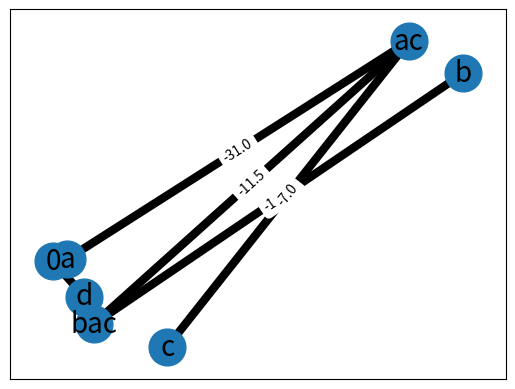

Recreate this plot in Python.
import numpy as np
import networkx as nx
import matplotlib.pyplot as plt


def nj(dmatrix, g, taxas):
    n = len(taxas)
    if n > 2:
        # PASO 1
        # Calculamos R_i
        r = np.zeros(n, dtype = float)
        for i in range(n):
            for j in range(n):
                r[i] += dmatrix[i][j]
        # 'Neighborliness' xp
        # estamos desperdiciando algo de espacio y tiempo xd    
        m = np.zeros((n,n), dtype=float)
        for i in range(n):
            for j in range(n):
                if i != j : m[i][j] = (n-2) * dmatrix[i][j] - r[i] - r[j]
                # Si i==j se queda en 0'ros
    
        # Taxas a unir:
        minimo = np.unravel_index(np.argmin(m, axis=None), m.shape)
        i = minimo[0]
        j = minimo[1]

        taxa_i = taxas.pop(i)
        taxa_j = taxas.pop(j)

        nuevo_vertice = taxa_i + taxa_j 
        taxas.append(nuevo_vertice)

        # Paso 2
        # Recalculamos la tabla de distancias xp
        dist_update = np.zeros((n-1,n-1), dtype = float)

        nuevas_distancias = []
        for v in range(n):
            if v == i:
                pass
            elif v == j:
                pass
            else :
                nuevas_distancias.append(0.5 * (dmatrix[i][v] + dmatrix[v][j] - dmatrix[i][j]) )

        nuevas_distancias.append(0)

        dmatrix1 = np.delete(dmatrix, j, 0)
        dmatrix1 = np.delete(dmatrix1, j, 1)
        dmatrix1 = np.delete(dmatrix1, i-1, 1)
        dmatrix1 = np.delete(dmatrix1, i-1, 0)

        n_nueva = len(taxas)

        for columna in range(n_nueva-1):
            for fila in range(n_nueva-1):
                dist_update[columna][fila] = dmatrix1[columna][fila]
        
        print(dist_update)
        print(nuevas_distancias)
        dist_update[:,-1] = nuevas_distancias
        dist_update[-1,:] = nuevas_distancias

        # Paso 3
        # Calculamos la branch length de ti a V y de tj a V 
        Vi = (.5 * m[i][j]) + ((2*n -2) * (r[i] - r[j]))
        Vj = (.5 * m[i][j]) + ((2*n -2) * (r[j] - r[i]))
        # Los quitamos de la estrella
        if(g.has_edge(0, taxa_i)) : g.remove_edge(0, taxa_i)
        if(g.has_edge(0, taxa_j)) : g.remove_edge(0, taxa_j)
        # Los agregamos a V con todo y sus branch length 
        g.add_edge(nuevo_vertice, taxa_i, weight=Vi)
        g.add_edge(nuevo_vertice, taxa_j, weight=Vj)

        # Seguimos calculandoooooo....
        nj(dist_update, g, taxas)
    # Paso 4
    elif n == 2:
        # Unimos los dos que quedan, by a branch length d(ti,tj)
        g.add_edge(taxas[0], taxas[1], weight=dmatrix[0,1])

        pos = nx.spring_layout(g, seed=7)  # positions for all nodes - seed for reproducibility
        # nodes
        nx.draw_networkx_nodes(g, pos, node_size=700)

        # edges
        nx.draw_networkx_edges(g, pos, g.edges, width=6)
        # node labels
        nx.draw_networkx_labels(g, pos, font_size=20, font_family="sans-serif")
        # edge weight labels
        edge_labels = nx.get_edge_attributes(g, "weight")
        nx.draw_networkx_edge_labels(g, pos, edge_labels)
        plt.savefig('plotgraph.png', dpi=300, bbox_inches='tight')
        #return g De hecho no la quiero devolver xp Vamos a ver si puede crear un png desde acá....
    else:
        raise Exception("Algo salió mal. :-) <3")


distance_matrix = np.array([[0, 5, 9, 9],
                            [5, 0, 10, 10],
                            [9, 10, 0, 8],
                            [9, 10, 8, 0]])
t = ['a', 'b', 'c', 'd']
# Formando la estreeellaaaa.
G = nx.Graph()
G.add_node(0)
for taxa in range(len(t)):
    G.add_node(t[taxa])
    G.add_edge(0, t[taxa])
    
nj(distance_matrix, G, t)
